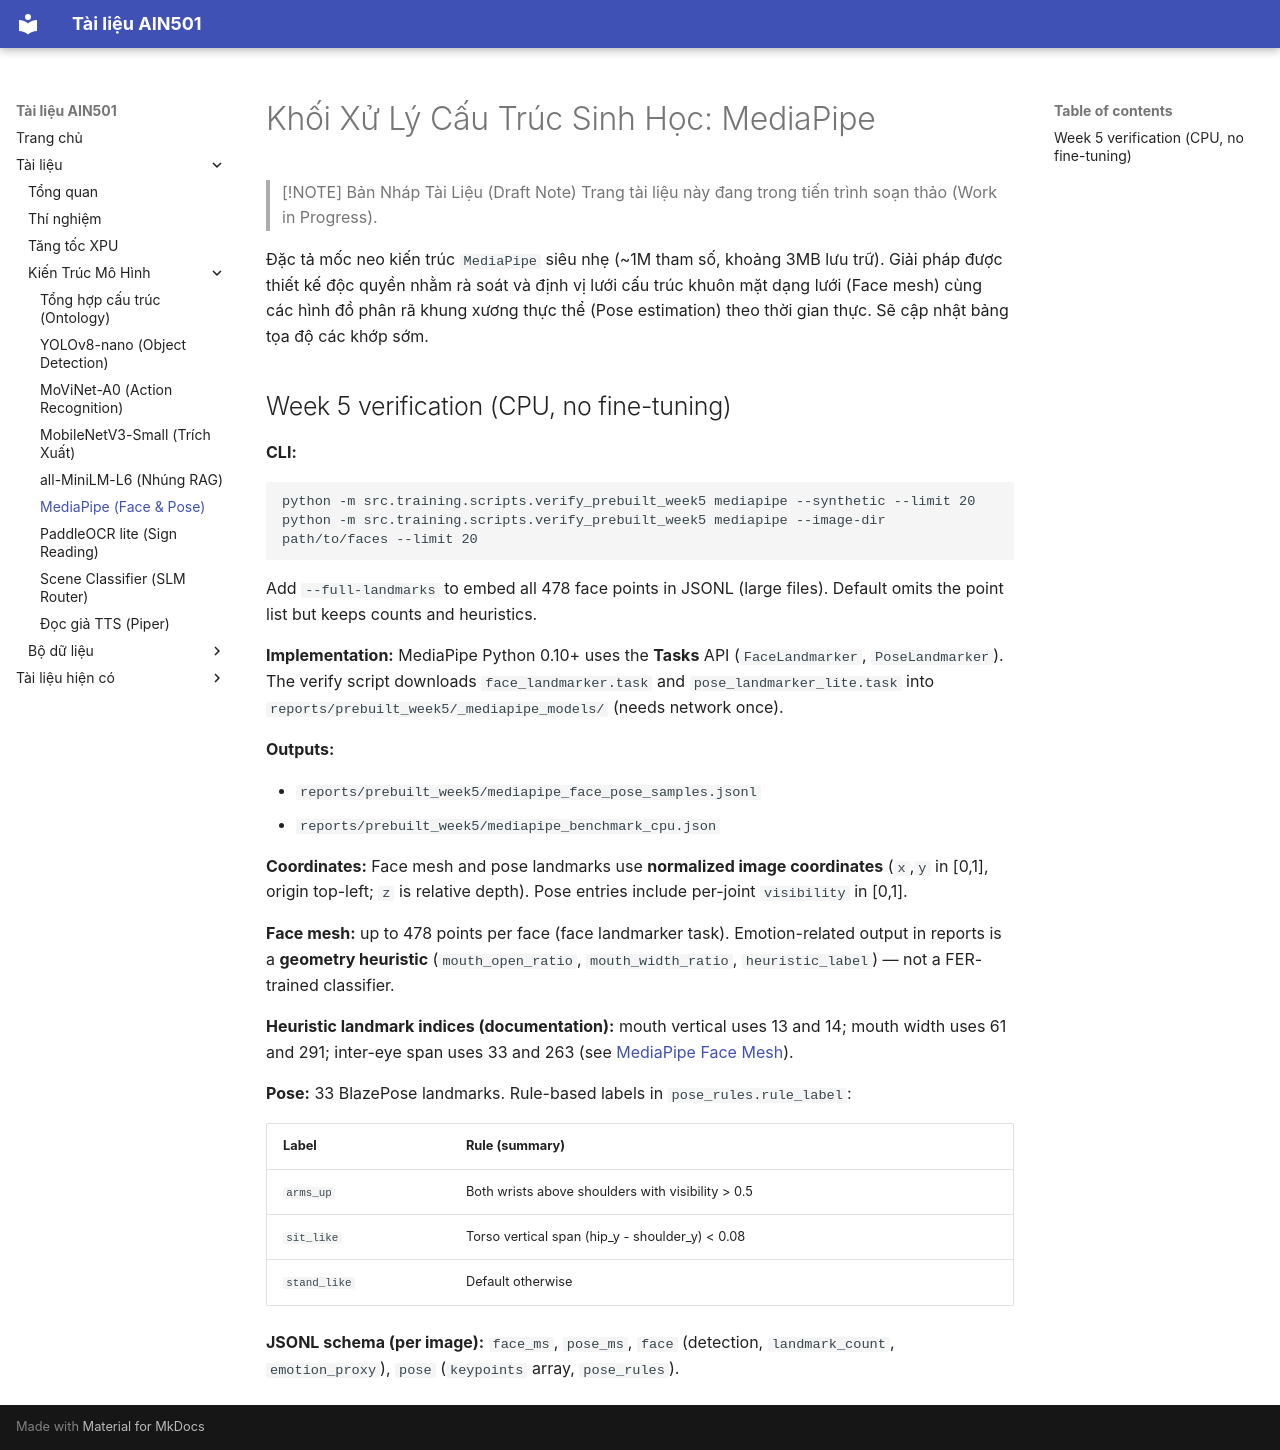

repository: trungbuidesu/ain501 · page: models/mediapipe/index.html · generator: mkdocs

# Khối Xử Lý Cấu Trúc Sinh Học: MediaPipe

> [!NOTE] Bản Nháp Tài Liệu (Draft Note)
> Trang tài liệu này đang trong tiến trình soạn thảo (Work in Progress).

Đặc tả mốc neo kiến trúc `MediaPipe` siêu nhẹ (~1M tham số, khoảng 3MB lưu trữ). Giải pháp được thiết kế độc quyền nhằm rà soát và định vị lưới cấu trúc khuôn mặt dạng lưới (Face mesh) cùng các hình đồ phân rã khung xương thực thể (Pose estimation) theo thời gian thực. Sẽ cập nhật bảng tọa độ các khớp sớm.

## Week 5 verification (CPU, no fine-tuning)

**CLI:**

```text
python -m src.training.scripts.verify_prebuilt_week5 mediapipe --synthetic --limit 20
python -m src.training.scripts.verify_prebuilt_week5 mediapipe --image-dir path/to/faces --limit 20
```

Add `--full-landmarks` to embed all 478 face points in JSONL (large files). Default omits the point list but keeps counts and heuristics.

**Implementation:** MediaPipe Python 0.10+ uses the **Tasks** API (`FaceLandmarker`, `PoseLandmarker`). The verify script downloads `face_landmarker.task` and `pose_landmarker_lite.task` into `reports/prebuilt_week5/_mediapipe_models/` (needs network once).

**Outputs:**

- `reports/prebuilt_week5/mediapipe_face_pose_samples.jsonl`
- `reports/prebuilt_week5/mediapipe_benchmark_cpu.json`

**Coordinates:** Face mesh and pose landmarks use **normalized image coordinates** (`x`,`y` in [0,1], origin top-left; `z` is relative depth). Pose entries include per-joint `visibility` in [0,1].

**Face mesh:** up to 478 points per face (face landmarker task). Emotion-related output in reports is a **geometry heuristic** (`mouth_open_ratio`, `mouth_width_ratio`, `heuristic_label`) — not a FER-trained classifier.

**Heuristic landmark indices (documentation):** mouth vertical uses 13 and 14; mouth width uses 61 and 291; inter-eye span uses 33 and 263 (see [MediaPipe Face Mesh](https://google.github.io/mediapipe/solutions/face_mesh.html)).

**Pose:** 33 BlazePose landmarks. Rule-based labels in `pose_rules.rule_label`:

| Label | Rule (summary) |
| --- | --- |
| `arms_up` | Both wrists above shoulders with visibility > 0.5 |
| `sit_like` | Torso vertical span (hip_y - shoulder_y) < 0.08 |
| `stand_like` | Default otherwise |

**JSONL schema (per image):** `face_ms`, `pose_ms`, `face` (detection, `landmark_count`, `emotion_proxy`), `pose` (`keypoints` array, `pose_rules`).
